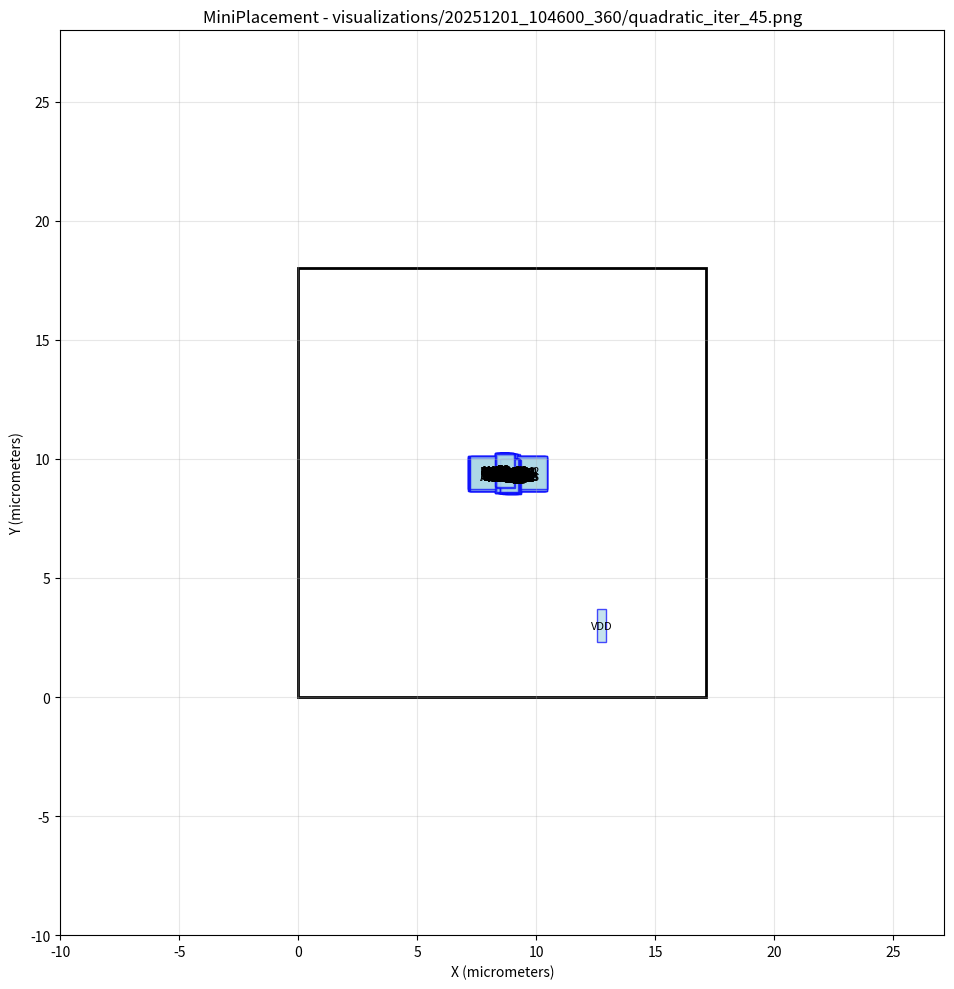

Here is the Python script that generated this plot: (Note: this script raises an exception after producing the figure.)
#!/usr/bin/env python3
import matplotlib.pyplot as plt
import matplotlib.patches as patches

# Create figure and axis
fig, ax = plt.subplots(1, 1, figsize=(12, 10))

# Draw core area boundary
core_rect = patches.Rectangle((0, 0), 17.1388, 18, linewidth=2, edgecolor='black', facecolor='none')
ax.add_patch(core_rect)

# Draw cells
cell_colors = []
# Cell: NOR2_26
cell_rect = patches.Rectangle((8.64557, 8.59026), 0.57, 1.4, linewidth=1, edgecolor='blue', facecolor='lightblue', alpha=0.7)
ax.add_patch(cell_rect)
ax.text(8.93057, 9.29026, 'NOR2_26', ha='center', va='center', fontsize=8)

# Cell: NOR2_25
cell_rect = patches.Rectangle((8.68042, 8.54384), 0.57, 1.4, linewidth=1, edgecolor='blue', facecolor='lightblue', alpha=0.7)
ax.add_patch(cell_rect)
ax.text(8.96542, 9.24384, 'NOR2_25', ha='center', va='center', fontsize=8)

# Cell: NOR2_23
cell_rect = patches.Rectangle((8.62558, 8.59647), 0.57, 1.4, linewidth=1, edgecolor='blue', facecolor='lightblue', alpha=0.7)
ax.add_patch(cell_rect)
ax.text(8.91058, 9.29647, 'NOR2_23', ha='center', va='center', fontsize=8)

# Cell: NOR2_21
cell_rect = patches.Rectangle((8.63091, 8.58368), 0.57, 1.4, linewidth=1, edgecolor='blue', facecolor='lightblue', alpha=0.7)
ax.add_patch(cell_rect)
ax.text(8.91591, 9.28368, 'NOR2_21', ha='center', va='center', fontsize=8)

# Cell: NOR2_20
cell_rect = patches.Rectangle((8.58353, 8.60116), 0.57, 1.4, linewidth=1, edgecolor='blue', facecolor='lightblue', alpha=0.7)
ax.add_patch(cell_rect)
ax.text(8.86853, 9.30116, 'NOR2_20', ha='center', va='center', fontsize=8)

# Cell: NOR2_18
cell_rect = patches.Rectangle((8.39626, 8.82526), 0.57, 1.4, linewidth=1, edgecolor='blue', facecolor='lightblue', alpha=0.7)
ax.add_patch(cell_rect)
ax.text(8.68126, 9.52526, 'NOR2_18', ha='center', va='center', fontsize=8)

# Cell: NOR2_17
cell_rect = patches.Rectangle((8.39799, 8.8232), 0.57, 1.4, linewidth=1, edgecolor='blue', facecolor='lightblue', alpha=0.7)
ax.add_patch(cell_rect)
ax.text(8.68299, 9.5232, 'NOR2_17', ha='center', va='center', fontsize=8)

# Cell: NOR2_16
cell_rect = patches.Rectangle((8.41077, 8.80096), 0.57, 1.4, linewidth=1, edgecolor='blue', facecolor='lightblue', alpha=0.7)
ax.add_patch(cell_rect)
ax.text(8.69577, 9.50096, 'NOR2_16', ha='center', va='center', fontsize=8)

# Cell: NOR2_12
cell_rect = patches.Rectangle((8.67909, 8.76008), 0.57, 1.4, linewidth=1, edgecolor='blue', facecolor='lightblue', alpha=0.7)
ax.add_patch(cell_rect)
ax.text(8.96409, 9.46008, 'NOR2_12', ha='center', va='center', fontsize=8)

# Cell: NOR2_5
cell_rect = patches.Rectangle((8.37454, 8.58896), 0.57, 1.4, linewidth=1, edgecolor='blue', facecolor='lightblue', alpha=0.7)
ax.add_patch(cell_rect)
ax.text(8.65954, 9.28896, 'NOR2_5', ha='center', va='center', fontsize=8)

# Cell: NOR2_4
cell_rect = patches.Rectangle((8.38052, 8.57137), 0.57, 1.4, linewidth=1, edgecolor='blue', facecolor='lightblue', alpha=0.7)
ax.add_patch(cell_rect)
ax.text(8.66552, 9.27137, 'NOR2_4', ha='center', va='center', fontsize=8)

# Cell: NOR2_1
cell_rect = patches.Rectangle((8.65483, 8.80685), 0.57, 1.4, linewidth=1, edgecolor='blue', facecolor='lightblue', alpha=0.7)
ax.add_patch(cell_rect)
ax.text(8.93983, 9.50685, 'NOR2_1', ha='center', va='center', fontsize=8)

# Cell: NAND2_14
cell_rect = patches.Rectangle((8.68442, 8.60231), 0.57, 1.4, linewidth=1, edgecolor='blue', facecolor='lightblue', alpha=0.7)
ax.add_patch(cell_rect)
ax.text(8.96942, 9.30231, 'NAND2_14', ha='center', va='center', fontsize=8)

# Cell: NOR2_9
cell_rect = patches.Rectangle((8.36758, 8.85361), 0.57, 1.4, linewidth=1, edgecolor='blue', facecolor='lightblue', alpha=0.7)
ax.add_patch(cell_rect)
ax.text(8.65258, 9.55361, 'NOR2_9', ha='center', va='center', fontsize=8)

# Cell: NAND2_12
cell_rect = patches.Rectangle((8.6506, 8.77984), 0.57, 1.4, linewidth=1, edgecolor='blue', facecolor='lightblue', alpha=0.7)
ax.add_patch(cell_rect)
ax.text(8.9356, 9.47984, 'NAND2_12', ha='center', va='center', fontsize=8)

# Cell: NAND2_11
cell_rect = patches.Rectangle((8.66462, 8.78379), 0.57, 1.4, linewidth=1, edgecolor='blue', facecolor='lightblue', alpha=0.7)
ax.add_patch(cell_rect)
ax.text(8.94962, 9.48379, 'NAND2_11', ha='center', va='center', fontsize=8)

# Cell: NAND2_9
cell_rect = patches.Rectangle((8.61566, 8.78033), 0.57, 1.4, linewidth=1, edgecolor='blue', facecolor='lightblue', alpha=0.7)
ax.add_patch(cell_rect)
ax.text(8.90066, 9.48033, 'NAND2_9', ha='center', va='center', fontsize=8)

# Cell: NAND2_7
cell_rect = patches.Rectangle((8.64744, 8.79039), 0.57, 1.4, linewidth=1, edgecolor='blue', facecolor='lightblue', alpha=0.7)
ax.add_patch(cell_rect)
ax.text(8.93244, 9.49039, 'NAND2_7', ha='center', va='center', fontsize=8)

# Cell: NAND2_5
cell_rect = patches.Rectangle((8.62923, 8.79599), 0.57, 1.4, linewidth=1, edgecolor='blue', facecolor='lightblue', alpha=0.7)
ax.add_patch(cell_rect)
ax.text(8.91423, 9.49599, 'NAND2_5', ha='center', va='center', fontsize=8)

# Cell: NAND2_4
cell_rect = patches.Rectangle((8.63617, 8.79615), 0.57, 1.4, linewidth=1, edgecolor='blue', facecolor='lightblue', alpha=0.7)
ax.add_patch(cell_rect)
ax.text(8.92117, 9.49615, 'NAND2_4', ha='center', va='center', fontsize=8)

# Cell: NAND2_3
cell_rect = patches.Rectangle((8.49988, 8.62687), 0.57, 1.4, linewidth=1, edgecolor='blue', facecolor='lightblue', alpha=0.7)
ax.add_patch(cell_rect)
ax.text(8.78488, 9.32687, 'NAND2_3', ha='center', va='center', fontsize=8)

# Cell: NAND2_2
cell_rect = patches.Rectangle((8.48821, 8.63878), 0.57, 1.4, linewidth=1, edgecolor='blue', facecolor='lightblue', alpha=0.7)
ax.add_patch(cell_rect)
ax.text(8.77321, 9.33878, 'NAND2_2', ha='center', va='center', fontsize=8)

# Cell: NAND2_1
cell_rect = patches.Rectangle((8.47825, 8.64116), 0.57, 1.4, linewidth=1, edgecolor='blue', facecolor='lightblue', alpha=0.7)
ax.add_patch(cell_rect)
ax.text(8.76325, 9.34116, 'NAND2_1', ha='center', va='center', fontsize=8)

# Cell: NAND2_0
cell_rect = patches.Rectangle((8.46595, 8.64885), 0.57, 1.4, linewidth=1, edgecolor='blue', facecolor='lightblue', alpha=0.7)
ax.add_patch(cell_rect)
ax.text(8.75095, 9.34885, 'NAND2_0', ha='center', va='center', fontsize=8)

# Cell: OR3_2
cell_rect = patches.Rectangle((8.56967, 8.55177), 0.76, 1.4, linewidth=1, edgecolor='blue', facecolor='lightblue', alpha=0.7)
ax.add_patch(cell_rect)
ax.text(8.94967, 9.25177, 'OR3_2', ha='center', va='center', fontsize=8)

# Cell: OR3_1
cell_rect = patches.Rectangle((8.52351, 8.59191), 0.76, 1.4, linewidth=1, edgecolor='blue', facecolor='lightblue', alpha=0.7)
ax.add_patch(cell_rect)
ax.text(8.90351, 9.29191, 'OR3_1', ha='center', va='center', fontsize=8)

# Cell: OR3_0
cell_rect = patches.Rectangle((8.47054, 8.61078), 0.76, 1.4, linewidth=1, edgecolor='blue', facecolor='lightblue', alpha=0.7)
ax.add_patch(cell_rect)
ax.text(8.85054, 9.31078, 'OR3_0', ha='center', va='center', fontsize=8)

# Cell: OR2_5
cell_rect = patches.Rectangle((8.53568, 8.78569), 0.76, 1.4, linewidth=1, edgecolor='blue', facecolor='lightblue', alpha=0.7)
ax.add_patch(cell_rect)
ax.text(8.91568, 9.48569, 'OR2_5', ha='center', va='center', fontsize=8)

# Cell: OR2_4
cell_rect = patches.Rectangle((8.55244, 8.79039), 0.76, 1.4, linewidth=1, edgecolor='blue', facecolor='lightblue', alpha=0.7)
ax.add_patch(cell_rect)
ax.text(8.93244, 9.49039, 'OR2_4', ha='center', va='center', fontsize=8)

# Cell: OR2_3
cell_rect = patches.Rectangle((8.56599, 8.55357), 0.76, 1.4, linewidth=1, edgecolor='blue', facecolor='lightblue', alpha=0.7)
ax.add_patch(cell_rect)
ax.text(8.94599, 9.25357, 'OR2_3', ha='center', va='center', fontsize=8)

# Cell: OR2_2
cell_rect = patches.Rectangle((8.52048, 8.59417), 0.76, 1.4, linewidth=1, edgecolor='blue', facecolor='lightblue', alpha=0.7)
ax.add_patch(cell_rect)
ax.text(8.90048, 9.29417, 'OR2_2', ha='center', va='center', fontsize=8)

# Cell: OR2_1
cell_rect = patches.Rectangle((8.46891, 8.61131), 0.76, 1.4, linewidth=1, edgecolor='blue', facecolor='lightblue', alpha=0.7)
ax.add_patch(cell_rect)
ax.text(8.84891, 9.31131, 'OR2_1', ha='center', va='center', fontsize=8)

# Cell: NOR2_15
cell_rect = patches.Rectangle((8.57347, 8.60579), 0.57, 1.4, linewidth=1, edgecolor='blue', facecolor='lightblue', alpha=0.7)
ax.add_patch(cell_rect)
ax.text(8.85847, 9.30579, 'NOR2_15', ha='center', va='center', fontsize=8)

# Cell: NOR2_10
cell_rect = patches.Rectangle((8.36934, 8.84659), 0.57, 1.4, linewidth=1, edgecolor='blue', facecolor='lightblue', alpha=0.7)
ax.add_patch(cell_rect)
ax.text(8.65434, 9.54659, 'NOR2_10', ha='center', va='center', fontsize=8)

# Cell: OR2_0
cell_rect = patches.Rectangle((8.42432, 8.6469), 0.76, 1.4, linewidth=1, edgecolor='blue', facecolor='lightblue', alpha=0.7)
ax.add_patch(cell_rect)
ax.text(8.80432, 9.3469, 'OR2_0', ha='center', va='center', fontsize=8)

# Cell: AND2_40
cell_rect = patches.Rectangle((8.57514, 8.56517), 0.76, 1.4, linewidth=1, edgecolor='blue', facecolor='lightblue', alpha=0.7)
ax.add_patch(cell_rect)
ax.text(8.95514, 9.26517, 'AND2_40', ha='center', va='center', fontsize=8)

# Cell: AND2_39
cell_rect = patches.Rectangle((8.58171, 8.55915), 0.76, 1.4, linewidth=1, edgecolor='blue', facecolor='lightblue', alpha=0.7)
ax.add_patch(cell_rect)
ax.text(8.96171, 9.25915, 'AND2_39', ha='center', va='center', fontsize=8)

# Cell: AND2_38
cell_rect = patches.Rectangle((8.5503, 8.58621), 0.76, 1.4, linewidth=1, edgecolor='blue', facecolor='lightblue', alpha=0.7)
ax.add_patch(cell_rect)
ax.text(8.9303, 9.28621, 'AND2_38', ha='center', va='center', fontsize=8)

# Cell: AND2_37
cell_rect = patches.Rectangle((8.58596, 8.54278), 0.76, 1.4, linewidth=1, edgecolor='blue', facecolor='lightblue', alpha=0.7)
ax.add_patch(cell_rect)
ax.text(8.96596, 9.24278, 'AND2_37', ha='center', va='center', fontsize=8)

# Cell: AND3_2
cell_rect = patches.Rectangle((8.56999, 8.55224), 0.76, 1.4, linewidth=1, edgecolor='blue', facecolor='lightblue', alpha=0.7)
ax.add_patch(cell_rect)
ax.text(8.94999, 9.25224, 'AND3_2', ha='center', va='center', fontsize=8)

# Cell: AND2_35
cell_rect = patches.Rectangle((8.52547, 8.59256), 0.76, 1.4, linewidth=1, edgecolor='blue', facecolor='lightblue', alpha=0.7)
ax.add_patch(cell_rect)
ax.text(8.90547, 9.29256, 'AND2_35', ha='center', va='center', fontsize=8)

# Cell: AND2_32
cell_rect = patches.Rectangle((8.48324, 8.60298), 0.76, 1.4, linewidth=1, edgecolor='blue', facecolor='lightblue', alpha=0.7)
ax.add_patch(cell_rect)
ax.text(8.86324, 9.30298, 'AND2_32', ha='center', va='center', fontsize=8)

# Cell: AND2_31
cell_rect = patches.Rectangle((8.29224, 8.82643), 0.76, 1.4, linewidth=1, edgecolor='blue', facecolor='lightblue', alpha=0.7)
ax.add_patch(cell_rect)
ax.text(8.67224, 9.52643, 'AND2_31', ha='center', va='center', fontsize=8)

# Cell: NOR2_13
cell_rect = patches.Rectangle((8.67257, 8.75826), 0.57, 1.4, linewidth=1, edgecolor='blue', facecolor='lightblue', alpha=0.7)
ax.add_patch(cell_rect)
ax.text(8.95757, 9.45826, 'NOR2_13', ha='center', va='center', fontsize=8)

# Cell: AND2_30
cell_rect = patches.Rectangle((8.28603, 8.83508), 0.76, 1.4, linewidth=1, edgecolor='blue', facecolor='lightblue', alpha=0.7)
ax.add_patch(cell_rect)
ax.text(8.66603, 9.53508, 'AND2_30', ha='center', va='center', fontsize=8)

# Cell: NOT_20
cell_rect = patches.Rectangle((8.48961, 8.58436), 0.38, 1.4, linewidth=1, edgecolor='blue', facecolor='lightblue', alpha=0.7)
ax.add_patch(cell_rect)
ax.text(8.67961, 9.28436, 'NOT_20', ha='center', va='center', fontsize=8)

# Cell: NOT_13
cell_rect = patches.Rectangle((8.78394, 8.67536), 0.38, 1.4, linewidth=1, edgecolor='blue', facecolor='lightblue', alpha=0.7)
ax.add_patch(cell_rect)
ax.text(8.97394, 9.37536, 'NOT_13', ha='center', va='center', fontsize=8)

# Cell: AND2_14
cell_rect = patches.Rectangle((8.5678, 8.5525), 0.76, 1.4, linewidth=1, edgecolor='blue', facecolor='lightblue', alpha=0.7)
ax.add_patch(cell_rect)
ax.text(8.9478, 9.2525, 'AND2_14', ha='center', va='center', fontsize=8)

# Cell: NOT_12
cell_rect = patches.Rectangle((8.69887, 8.78772), 0.38, 1.4, linewidth=1, edgecolor='blue', facecolor='lightblue', alpha=0.7)
ax.add_patch(cell_rect)
ax.text(8.88887, 9.48772, 'NOT_12', ha='center', va='center', fontsize=8)

# Cell: NOT_11
cell_rect = patches.Rectangle((8.7033, 8.78703), 0.38, 1.4, linewidth=1, edgecolor='blue', facecolor='lightblue', alpha=0.7)
ax.add_patch(cell_rect)
ax.text(8.8933, 9.48703, 'NOT_11', ha='center', va='center', fontsize=8)

# Cell: DFF_1
cell_rect = patches.Rectangle((7.23656, 8.73915), 3.23, 1.4, linewidth=1, edgecolor='blue', facecolor='lightblue', alpha=0.7)
ax.add_patch(cell_rect)
ax.text(8.85156, 9.43915, 'DFF_1', ha='center', va='center', fontsize=8)

# Cell: NOT_27
cell_rect = patches.Rectangle((8.68762, 8.78679), 0.38, 1.4, linewidth=1, edgecolor='blue', facecolor='lightblue', alpha=0.7)
ax.add_patch(cell_rect)
ax.text(8.87762, 9.48679, 'NOT_27', ha='center', va='center', fontsize=8)

# Cell: NOR2_8
cell_rect = patches.Rectangle((8.36899, 8.84611), 0.57, 1.4, linewidth=1, edgecolor='blue', facecolor='lightblue', alpha=0.7)
ax.add_patch(cell_rect)
ax.text(8.65399, 9.54611, 'NOR2_8', ha='center', va='center', fontsize=8)

# Cell: NOT_10
cell_rect = patches.Rectangle((8.57608, 8.67313), 0.38, 1.4, linewidth=1, edgecolor='blue', facecolor='lightblue', alpha=0.7)
ax.add_patch(cell_rect)
ax.text(8.76608, 9.37313, 'NOT_10', ha='center', va='center', fontsize=8)

# Cell: P5
cell_rect = patches.Rectangle((8.66671, 8.61181), 0.38, 1.4, linewidth=1, edgecolor='blue', facecolor='lightblue', alpha=0.7)
ax.add_patch(cell_rect)
ax.text(8.85671, 9.31181, 'P5', ha='center', va='center', fontsize=8)

# Cell: AND2_29
cell_rect = patches.Rectangle((8.28465, 8.83859), 0.76, 1.4, linewidth=1, edgecolor='blue', facecolor='lightblue', alpha=0.7)
ax.add_patch(cell_rect)
ax.text(8.66465, 9.53859, 'AND2_29', ha='center', va='center', fontsize=8)

# Cell: NOT_4
cell_rect = patches.Rectangle((8.68188, 8.62558), 0.38, 1.4, linewidth=1, edgecolor='blue', facecolor='lightblue', alpha=0.7)
ax.add_patch(cell_rect)
ax.text(8.87188, 9.32558, 'NOT_4', ha='center', va='center', fontsize=8)

# Cell: DFF_14
cell_rect = patches.Rectangle((7.14542, 8.66136), 3.23, 1.4, linewidth=1, edgecolor='blue', facecolor='lightblue', alpha=0.7)
ax.add_patch(cell_rect)
ax.text(8.76042, 9.36136, 'DFF_14', ha='center', va='center', fontsize=8)

# Cell: AND2_10
cell_rect = patches.Rectangle((8.25906, 8.58394), 0.76, 1.4, linewidth=1, edgecolor='blue', facecolor='lightblue', alpha=0.7)
ax.add_patch(cell_rect)
ax.text(8.63906, 9.28394, 'AND2_10', ha='center', va='center', fontsize=8)

# Cell: NOT_14
cell_rect = patches.Rectangle((8.72647, 8.79632), 0.38, 1.4, linewidth=1, edgecolor='blue', facecolor='lightblue', alpha=0.7)
ax.add_patch(cell_rect)
ax.text(8.91647, 9.49632, 'NOT_14', ha='center', va='center', fontsize=8)

# Cell: NOT_2
cell_rect = patches.Rectangle((8.71095, 8.78842), 0.38, 1.4, linewidth=1, edgecolor='blue', facecolor='lightblue', alpha=0.7)
ax.add_patch(cell_rect)
ax.text(8.90095, 9.48842, 'NOT_2', ha='center', va='center', fontsize=8)

# Cell: DFF_11
cell_rect = patches.Rectangle((7.15679, 8.65332), 3.23, 1.4, linewidth=1, edgecolor='blue', facecolor='lightblue', alpha=0.7)
ax.add_patch(cell_rect)
ax.text(8.77179, 9.35332, 'DFF_11', ha='center', va='center', fontsize=8)

# Cell: NOR2_6
cell_rect = patches.Rectangle((8.39659, 8.57695), 0.57, 1.4, linewidth=1, edgecolor='blue', facecolor='lightblue', alpha=0.7)
ax.add_patch(cell_rect)
ax.text(8.68159, 9.27695, 'NOR2_6', ha='center', va='center', fontsize=8)

# Cell: NOT_18
cell_rect = patches.Rectangle((8.47717, 8.58208), 0.38, 1.4, linewidth=1, edgecolor='blue', facecolor='lightblue', alpha=0.7)
ax.add_patch(cell_rect)
ax.text(8.66717, 9.28208, 'NOT_18', ha='center', va='center', fontsize=8)

# Cell: NOT_28
cell_rect = patches.Rectangle((8.4701, 8.84438), 0.38, 1.4, linewidth=1, edgecolor='blue', facecolor='lightblue', alpha=0.7)
ax.add_patch(cell_rect)
ax.text(8.6601, 9.54438, 'NOT_28', ha='center', va='center', fontsize=8)

# Cell: NOT_5
cell_rect = patches.Rectangle((8.64875, 8.63601), 0.38, 1.4, linewidth=1, edgecolor='blue', facecolor='lightblue', alpha=0.7)
ax.add_patch(cell_rect)
ax.text(8.83875, 9.33601, 'NOT_5', ha='center', va='center', fontsize=8)

# Cell: P4
cell_rect = patches.Rectangle((8.63741, 8.63597), 0.38, 1.4, linewidth=1, edgecolor='blue', facecolor='lightblue', alpha=0.7)
ax.add_patch(cell_rect)
ax.text(8.82741, 9.33597, 'P4', ha='center', va='center', fontsize=8)

# Cell: AND2_11
cell_rect = patches.Rectangle((8.26525, 8.56514), 0.76, 1.4, linewidth=1, edgecolor='blue', facecolor='lightblue', alpha=0.7)
ax.add_patch(cell_rect)
ax.text(8.64525, 9.26514, 'AND2_11', ha='center', va='center', fontsize=8)

# Cell: DFF_8
cell_rect = patches.Rectangle((7.14685, 8.73395), 3.23, 1.4, linewidth=1, edgecolor='blue', facecolor='lightblue', alpha=0.7)
ax.add_patch(cell_rect)
ax.text(8.76185, 9.43395, 'DFF_8', ha='center', va='center', fontsize=8)

# Cell: AND2_18
cell_rect = patches.Rectangle((8.26856, 8.85509), 0.76, 1.4, linewidth=1, edgecolor='blue', facecolor='lightblue', alpha=0.7)
ax.add_patch(cell_rect)
ax.text(8.64856, 9.55509, 'AND2_18', ha='center', va='center', fontsize=8)

# Cell: P3
cell_rect = patches.Rectangle((8.50875, 8.80532), 0.38, 1.4, linewidth=1, edgecolor='blue', facecolor='lightblue', alpha=0.7)
ax.add_patch(cell_rect)
ax.text(8.69875, 9.50532, 'P3', ha='center', va='center', fontsize=8)

# Cell: NAND2_16
cell_rect = patches.Rectangle((8.69288, 8.59805), 0.57, 1.4, linewidth=1, edgecolor='blue', facecolor='lightblue', alpha=0.7)
ax.add_patch(cell_rect)
ax.text(8.97788, 9.29805, 'NAND2_16', ha='center', va='center', fontsize=8)

# Cell: A1
cell_rect = patches.Rectangle((8.47669, 8.5621), 0.38, 1.4, linewidth=1, edgecolor='blue', facecolor='lightblue', alpha=0.7)
ax.add_patch(cell_rect)
ax.text(8.66669, 9.2621, 'A1', ha='center', va='center', fontsize=8)

# Cell: NOT_43
cell_rect = patches.Rectangle((8.45902, 8.56795), 0.38, 1.4, linewidth=1, edgecolor='blue', facecolor='lightblue', alpha=0.7)
ax.add_patch(cell_rect)
ax.text(8.64902, 9.26795, 'NOT_43', ha='center', va='center', fontsize=8)

# Cell: AND2_21
cell_rect = patches.Rectangle((8.27024, 8.82888), 0.76, 1.4, linewidth=1, edgecolor='blue', facecolor='lightblue', alpha=0.7)
ax.add_patch(cell_rect)
ax.text(8.65024, 9.52888, 'AND2_21', ha='center', va='center', fontsize=8)

# Cell: NOT_16
cell_rect = patches.Rectangle((8.64964, 8.79687), 0.38, 1.4, linewidth=1, edgecolor='blue', facecolor='lightblue', alpha=0.7)
ax.add_patch(cell_rect)
ax.text(8.83964, 9.49687, 'NOT_16', ha='center', va='center', fontsize=8)

# Cell: START
cell_rect = patches.Rectangle((8.78009, 8.73843), 0.38, 1.4, linewidth=1, edgecolor='blue', facecolor='lightblue', alpha=0.7)
ax.add_patch(cell_rect)
ax.text(8.97009, 9.43843, 'START', ha='center', va='center', fontsize=8)

# Cell: NOT_49
cell_rect = patches.Rectangle((8.69409, 8.59689), 0.38, 1.4, linewidth=1, edgecolor='blue', facecolor='lightblue', alpha=0.7)
ax.add_patch(cell_rect)
ax.text(8.88409, 9.29689, 'NOT_49', ha='center', va='center', fontsize=8)

# Cell: P6
cell_rect = patches.Rectangle((8.71311, 8.59663), 0.38, 1.4, linewidth=1, edgecolor='blue', facecolor='lightblue', alpha=0.7)
ax.add_patch(cell_rect)
ax.text(8.90311, 9.29663, 'P6', ha='center', va='center', fontsize=8)

# Cell: NOT_9
cell_rect = patches.Rectangle((8.53461, 8.7746), 0.38, 1.4, linewidth=1, edgecolor='blue', facecolor='lightblue', alpha=0.7)
ax.add_patch(cell_rect)
ax.text(8.72461, 9.4746, 'NOT_9', ha='center', va='center', fontsize=8)

# Cell: DFF_7
cell_rect = patches.Rectangle((7.14643, 8.73376), 3.23, 1.4, linewidth=1, edgecolor='blue', facecolor='lightblue', alpha=0.7)
ax.add_patch(cell_rect)
ax.text(8.76143, 9.43376, 'DFF_7', ha='center', va='center', fontsize=8)

# Cell: NOR2_19
cell_rect = patches.Rectangle((8.39573, 8.81759), 0.57, 1.4, linewidth=1, edgecolor='blue', facecolor='lightblue', alpha=0.7)
ax.add_patch(cell_rect)
ax.text(8.68073, 9.51759, 'NOR2_19', ha='center', va='center', fontsize=8)

# Cell: NOR3_0
cell_rect = patches.Rectangle((8.58526, 8.76978), 0.57, 1.4, linewidth=1, edgecolor='blue', facecolor='lightblue', alpha=0.7)
ax.add_patch(cell_rect)
ax.text(8.87026, 9.46978, 'NOR3_0', ha='center', va='center', fontsize=8)

# Cell: CNTVCO2
cell_rect = patches.Rectangle((8.75665, 8.81166), 0.38, 1.4, linewidth=1, edgecolor='blue', facecolor='lightblue', alpha=0.7)
ax.add_patch(cell_rect)
ax.text(8.94665, 9.51166, 'CNTVCO2', ha='center', va='center', fontsize=8)

# Cell: NOT_52
cell_rect = patches.Rectangle((8.73753, 8.58312), 0.38, 1.4, linewidth=1, edgecolor='blue', facecolor='lightblue', alpha=0.7)
ax.add_patch(cell_rect)
ax.text(8.92753, 9.28312, 'NOT_52', ha='center', va='center', fontsize=8)

# Cell: A0
cell_rect = patches.Rectangle((8.4472, 8.5781), 0.38, 1.4, linewidth=1, edgecolor='blue', facecolor='lightblue', alpha=0.7)
ax.add_patch(cell_rect)
ax.text(8.6372, 9.2781, 'A0', ha='center', va='center', fontsize=8)

# Cell: NOT_29
cell_rect = patches.Rectangle((8.46968, 8.84846), 0.38, 1.4, linewidth=1, edgecolor='blue', facecolor='lightblue', alpha=0.7)
ax.add_patch(cell_rect)
ax.text(8.65968, 9.54846, 'NOT_29', ha='center', va='center', fontsize=8)

# Cell: CK
cell_rect = patches.Rectangle((8.60883, 8.69193), 0.38, 1.4, linewidth=1, edgecolor='blue', facecolor='lightblue', alpha=0.7)
ax.add_patch(cell_rect)
ax.text(8.79883, 9.39193, 'CK', ha='center', va='center', fontsize=8)

# Cell: DFF_9
cell_rect = patches.Rectangle((7.14662, 8.73345), 3.23, 1.4, linewidth=1, edgecolor='blue', facecolor='lightblue', alpha=0.7)
ax.add_patch(cell_rect)
ax.text(8.76162, 9.43345, 'DFF_9', ha='center', va='center', fontsize=8)

# Cell: NOT_1
cell_rect = patches.Rectangle((8.71656, 8.79038), 0.38, 1.4, linewidth=1, edgecolor='blue', facecolor='lightblue', alpha=0.7)
ax.add_patch(cell_rect)
ax.text(8.90656, 9.49038, 'NOT_1', ha='center', va='center', fontsize=8)

# Cell: NAND2_6
cell_rect = patches.Rectangle((8.52384, 8.64214), 0.57, 1.4, linewidth=1, edgecolor='blue', facecolor='lightblue', alpha=0.7)
ax.add_patch(cell_rect)
ax.text(8.80884, 9.34214, 'NAND2_6', ha='center', va='center', fontsize=8)

# Cell: NOT_15
cell_rect = patches.Rectangle((8.56899, 8.68339), 0.38, 1.4, linewidth=1, edgecolor='blue', facecolor='lightblue', alpha=0.7)
ax.add_patch(cell_rect)
ax.text(8.75899, 9.38339, 'NOT_15', ha='center', va='center', fontsize=8)

# Cell: AND2_1
cell_rect = patches.Rectangle((8.32528, 8.61004), 0.76, 1.4, linewidth=1, edgecolor='blue', facecolor='lightblue', alpha=0.7)
ax.add_patch(cell_rect)
ax.text(8.70528, 9.31004, 'AND2_1', ha='center', va='center', fontsize=8)

# Cell: NOR2_24
cell_rect = patches.Rectangle((8.6773, 8.54376), 0.57, 1.4, linewidth=1, edgecolor='blue', facecolor='lightblue', alpha=0.7)
ax.add_patch(cell_rect)
ax.text(8.9623, 9.24376, 'NOR2_24', ha='center', va='center', fontsize=8)

# Cell: NOR2_14
cell_rect = patches.Rectangle((8.67207, 8.75358), 0.57, 1.4, linewidth=1, edgecolor='blue', facecolor='lightblue', alpha=0.7)
ax.add_patch(cell_rect)
ax.text(8.95707, 9.45358, 'NOR2_14', ha='center', va='center', fontsize=8)

# Cell: B0
cell_rect = patches.Rectangle((8.46707, 8.83484), 0.38, 1.4, linewidth=1, edgecolor='blue', facecolor='lightblue', alpha=0.7)
ax.add_patch(cell_rect)
ax.text(8.65707, 9.53484, 'B0', ha='center', va='center', fontsize=8)

# Cell: A2
cell_rect = patches.Rectangle((8.44792, 8.57725), 0.38, 1.4, linewidth=1, edgecolor='blue', facecolor='lightblue', alpha=0.7)
ax.add_patch(cell_rect)
ax.text(8.63792, 9.27725, 'A2', ha='center', va='center', fontsize=8)

# Cell: NAND2_8
cell_rect = patches.Rectangle((8.63068, 8.78569), 0.57, 1.4, linewidth=1, edgecolor='blue', facecolor='lightblue', alpha=0.7)
ax.add_patch(cell_rect)
ax.text(8.91568, 9.48569, 'NAND2_8', ha='center', va='center', fontsize=8)

# Cell: NOT_46
cell_rect = patches.Rectangle((8.46941, 8.84631), 0.38, 1.4, linewidth=1, edgecolor='blue', facecolor='lightblue', alpha=0.7)
ax.add_patch(cell_rect)
ax.text(8.65941, 9.54631, 'NOT_46', ha='center', va='center', fontsize=8)

# Cell: B2
cell_rect = patches.Rectangle((8.44812, 8.86943), 0.38, 1.4, linewidth=1, edgecolor='blue', facecolor='lightblue', alpha=0.7)
ax.add_patch(cell_rect)
ax.text(8.63812, 9.56943, 'B2', ha='center', va='center', fontsize=8)

# Cell: READY
cell_rect = patches.Rectangle((8.66559, 8.78923), 0.38, 1.4, linewidth=1, edgecolor='blue', facecolor='lightblue', alpha=0.7)
ax.add_patch(cell_rect)
ax.text(8.85559, 9.48923, 'READY', ha='center', va='center', fontsize=8)

# Cell: NOT_7
cell_rect = patches.Rectangle((8.5347, 8.77541), 0.38, 1.4, linewidth=1, edgecolor='blue', facecolor='lightblue', alpha=0.7)
ax.add_patch(cell_rect)
ax.text(8.7247, 9.47541, 'NOT_7', ha='center', va='center', fontsize=8)

# Cell: AND2_25
cell_rect = patches.Rectangle((8.50062, 8.61123), 0.76, 1.4, linewidth=1, edgecolor='blue', facecolor='lightblue', alpha=0.7)
ax.add_patch(cell_rect)
ax.text(8.88062, 9.31123, 'AND2_25', ha='center', va='center', fontsize=8)

# Cell: NAND3_0
cell_rect = patches.Rectangle((8.58767, 8.79038), 0.57, 1.4, linewidth=1, edgecolor='blue', facecolor='lightblue', alpha=0.7)
ax.add_patch(cell_rect)
ax.text(8.87267, 9.49038, 'NAND3_0', ha='center', va='center', fontsize=8)

# Cell: P1
cell_rect = patches.Rectangle((8.50859, 8.80424), 0.38, 1.4, linewidth=1, edgecolor='blue', facecolor='lightblue', alpha=0.7)
ax.add_patch(cell_rect)
ax.text(8.69859, 9.50424, 'P1', ha='center', va='center', fontsize=8)

# Cell: AND2_9
cell_rect = patches.Rectangle((8.2742, 8.57606), 0.76, 1.4, linewidth=1, edgecolor='blue', facecolor='lightblue', alpha=0.7)
ax.add_patch(cell_rect)
ax.text(8.6542, 9.27606, 'AND2_9', ha='center', va='center', fontsize=8)

# Cell: P0
cell_rect = patches.Rectangle((8.56379, 8.66515), 0.38, 1.4, linewidth=1, edgecolor='blue', facecolor='lightblue', alpha=0.7)
ax.add_patch(cell_rect)
ax.text(8.75379, 9.36515, 'P0', ha='center', va='center', fontsize=8)

# Cell: DFF_6
cell_rect = patches.Rectangle((7.19314, 8.67182), 3.23, 1.4, linewidth=1, edgecolor='blue', facecolor='lightblue', alpha=0.7)
ax.add_patch(cell_rect)
ax.text(8.80814, 9.37182, 'DFF_6', ha='center', va='center', fontsize=8)

# Cell: AND2_17
cell_rect = patches.Rectangle((8.32649, 8.80113), 0.76, 1.4, linewidth=1, edgecolor='blue', facecolor='lightblue', alpha=0.7)
ax.add_patch(cell_rect)
ax.text(8.70649, 9.50113, 'AND2_17', ha='center', va='center', fontsize=8)

# Cell: NOT_25
cell_rect = patches.Rectangle((8.6786, 8.58716), 0.38, 1.4, linewidth=1, edgecolor='blue', facecolor='lightblue', alpha=0.7)
ax.add_patch(cell_rect)
ax.text(8.8686, 9.28716, 'NOT_25', ha='center', va='center', fontsize=8)

# Cell: NOT_24
cell_rect = patches.Rectangle((8.64814, 8.61432), 0.38, 1.4, linewidth=1, edgecolor='blue', facecolor='lightblue', alpha=0.7)
ax.add_patch(cell_rect)
ax.text(8.83814, 9.31432, 'NOT_24', ha='center', va='center', fontsize=8)

# Cell: NOT_21
cell_rect = patches.Rectangle((8.47454, 8.59316), 0.38, 1.4, linewidth=1, edgecolor='blue', facecolor='lightblue', alpha=0.7)
ax.add_patch(cell_rect)
ax.text(8.66454, 9.29316, 'NOT_21', ha='center', va='center', fontsize=8)

# Cell: NOT_8
cell_rect = patches.Rectangle((8.5348, 8.77665), 0.38, 1.4, linewidth=1, edgecolor='blue', facecolor='lightblue', alpha=0.7)
ax.add_patch(cell_rect)
ax.text(8.7248, 9.47665, 'NOT_8', ha='center', va='center', fontsize=8)

# Cell: NOT_55
cell_rect = patches.Rectangle((8.77696, 8.55091), 0.38, 1.4, linewidth=1, edgecolor='blue', facecolor='lightblue', alpha=0.7)
ax.add_patch(cell_rect)
ax.text(8.96696, 9.25091, 'NOT_55', ha='center', va='center', fontsize=8)

# Cell: DFF_5
cell_rect = patches.Rectangle((7.20313, 8.66454), 3.23, 1.4, linewidth=1, edgecolor='blue', facecolor='lightblue', alpha=0.7)
ax.add_patch(cell_rect)
ax.text(8.81813, 9.36454, 'DFF_5', ha='center', va='center', fontsize=8)

# Cell: AND2_26
cell_rect = patches.Rectangle((8.46949, 8.6104), 0.76, 1.4, linewidth=1, edgecolor='blue', facecolor='lightblue', alpha=0.7)
ax.add_patch(cell_rect)
ax.text(8.84949, 9.3104, 'AND2_26', ha='center', va='center', fontsize=8)

# Cell: CNTVCON2
cell_rect = patches.Rectangle((8.7298, 8.80022), 0.38, 1.4, linewidth=1, edgecolor='blue', facecolor='lightblue', alpha=0.7)
ax.add_patch(cell_rect)
ax.text(8.9198, 9.50022, 'CNTVCON2', ha='center', va='center', fontsize=8)

# Cell: NOT_3
cell_rect = patches.Rectangle((8.71103, 8.59879), 0.38, 1.4, linewidth=1, edgecolor='blue', facecolor='lightblue', alpha=0.7)
ax.add_patch(cell_rect)
ax.text(8.90103, 9.29879, 'NOT_3', ha='center', va='center', fontsize=8)

# Cell: DFF_0
cell_rect = patches.Rectangle((7.23889, 8.74074), 3.23, 1.4, linewidth=1, edgecolor='blue', facecolor='lightblue', alpha=0.7)
ax.add_patch(cell_rect)
ax.text(8.85389, 9.44074, 'DFF_0', ha='center', va='center', fontsize=8)

# Cell: AND2_7
cell_rect = patches.Rectangle((8.31882, 8.76605), 0.76, 1.4, linewidth=1, edgecolor='blue', facecolor='lightblue', alpha=0.7)
ax.add_patch(cell_rect)
ax.text(8.69882, 9.46605, 'AND2_7', ha='center', va='center', fontsize=8)

# Cell: NOR2_2
cell_rect = patches.Rectangle((8.51813, 8.76808), 0.57, 1.4, linewidth=1, edgecolor='blue', facecolor='lightblue', alpha=0.7)
ax.add_patch(cell_rect)
ax.text(8.80313, 9.46808, 'NOR2_2', ha='center', va='center', fontsize=8)

# Cell: DFF_13
cell_rect = patches.Rectangle((7.15133, 8.65829), 3.23, 1.4, linewidth=1, edgecolor='blue', facecolor='lightblue', alpha=0.7)
ax.add_patch(cell_rect)
ax.text(8.76633, 9.35829, 'DFF_13', ha='center', va='center', fontsize=8)

# Cell: AND2_19
cell_rect = patches.Rectangle((8.27289, 8.85604), 0.76, 1.4, linewidth=1, edgecolor='blue', facecolor='lightblue', alpha=0.7)
ax.add_patch(cell_rect)
ax.text(8.65289, 9.55604, 'AND2_19', ha='center', va='center', fontsize=8)

# Cell: DFF_4
cell_rect = patches.Rectangle((7.21978, 8.65955), 3.23, 1.4, linewidth=1, edgecolor='blue', facecolor='lightblue', alpha=0.7)
ax.add_patch(cell_rect)
ax.text(8.83478, 9.35955, 'DFF_4', ha='center', va='center', fontsize=8)

# Cell: NOR2_0
cell_rect = patches.Rectangle((8.62443, 8.79583), 0.57, 1.4, linewidth=1, edgecolor='blue', facecolor='lightblue', alpha=0.7)
ax.add_patch(cell_rect)
ax.text(8.90943, 9.49583, 'NOR2_0', ha='center', va='center', fontsize=8)

# Cell: NAND2_13
cell_rect = patches.Rectangle((8.67796, 8.60353), 0.57, 1.4, linewidth=1, edgecolor='blue', facecolor='lightblue', alpha=0.7)
ax.add_patch(cell_rect)
ax.text(8.96296, 9.30353, 'NAND2_13', ha='center', va='center', fontsize=8)

# Cell: NOT_37
cell_rect = patches.Rectangle((8.73012, 8.59147), 0.38, 1.4, linewidth=1, edgecolor='blue', facecolor='lightblue', alpha=0.7)
ax.add_patch(cell_rect)
ax.text(8.92012, 9.29147, 'NOT_37', ha='center', va='center', fontsize=8)

# Cell: NOR2_7
cell_rect = patches.Rectangle((8.37152, 8.59044), 0.57, 1.4, linewidth=1, edgecolor='blue', facecolor='lightblue', alpha=0.7)
ax.add_patch(cell_rect)
ax.text(8.65652, 9.29044, 'NOR2_7', ha='center', va='center', fontsize=8)

# Cell: AND2_22
cell_rect = patches.Rectangle((8.56006, 8.57356), 0.76, 1.4, linewidth=1, edgecolor='blue', facecolor='lightblue', alpha=0.7)
ax.add_patch(cell_rect)
ax.text(8.94006, 9.27356, 'AND2_22', ha='center', va='center', fontsize=8)

# Cell: P2
cell_rect = patches.Rectangle((8.50875, 8.80704), 0.38, 1.4, linewidth=1, edgecolor='blue', facecolor='lightblue', alpha=0.7)
ax.add_patch(cell_rect)
ax.text(8.69875, 9.50704, 'P2', ha='center', va='center', fontsize=8)

# Cell: B3
cell_rect = patches.Rectangle((8.44856, 8.86128), 0.38, 1.4, linewidth=1, edgecolor='blue', facecolor='lightblue', alpha=0.7)
ax.add_patch(cell_rect)
ax.text(8.63856, 9.56128, 'B3', ha='center', va='center', fontsize=8)

# Cell: AND2_3
cell_rect = patches.Rectangle((8.31649, 8.60793), 0.76, 1.4, linewidth=1, edgecolor='blue', facecolor='lightblue', alpha=0.7)
ax.add_patch(cell_rect)
ax.text(8.69649, 9.30793, 'AND2_3', ha='center', va='center', fontsize=8)

# Cell: NOT_0
cell_rect = patches.Rectangle((8.73362, 8.79739), 0.38, 1.4, linewidth=1, edgecolor='blue', facecolor='lightblue', alpha=0.7)
ax.add_patch(cell_rect)
ax.text(8.92362, 9.49739, 'NOT_0', ha='center', va='center', fontsize=8)

# Cell: A3
cell_rect = patches.Rectangle((8.45365, 8.5572), 0.38, 1.4, linewidth=1, edgecolor='blue', facecolor='lightblue', alpha=0.7)
ax.add_patch(cell_rect)
ax.text(8.64365, 9.2572, 'A3', ha='center', va='center', fontsize=8)

# Cell: P7
cell_rect = patches.Rectangle((8.75362, 8.5599), 0.38, 1.4, linewidth=1, edgecolor='blue', facecolor='lightblue', alpha=0.7)
ax.add_patch(cell_rect)
ax.text(8.94362, 9.2599, 'P7', ha='center', va='center', fontsize=8)

# Cell: DFF_12
cell_rect = patches.Rectangle((7.15254, 8.65864), 3.23, 1.4, linewidth=1, edgecolor='blue', facecolor='lightblue', alpha=0.7)
ax.add_patch(cell_rect)
ax.text(8.76754, 9.35864, 'DFF_12', ha='center', va='center', fontsize=8)

# Cell: NOT_48
cell_rect = patches.Rectangle((8.4693, 8.8217), 0.38, 1.4, linewidth=1, edgecolor='blue', facecolor='lightblue', alpha=0.7)
ax.add_patch(cell_rect)
ax.text(8.6593, 9.5217, 'NOT_48', ha='center', va='center', fontsize=8)

# Cell: DFF_10
cell_rect = patches.Rectangle((7.16677, 8.68257), 3.23, 1.4, linewidth=1, edgecolor='blue', facecolor='lightblue', alpha=0.7)
ax.add_patch(cell_rect)
ax.text(8.78177, 9.38257, 'DFF_10', ha='center', va='center', fontsize=8)

# Cell: NAND2_10
cell_rect = patches.Rectangle((8.50526, 8.66636), 0.57, 1.4, linewidth=1, edgecolor='blue', facecolor='lightblue', alpha=0.7)
ax.add_patch(cell_rect)
ax.text(8.79026, 9.36636, 'NAND2_10', ha='center', va='center', fontsize=8)

# Cell: DFF_3
cell_rect = patches.Rectangle((7.23474, 8.64562), 3.23, 1.4, linewidth=1, edgecolor='blue', facecolor='lightblue', alpha=0.7)
ax.add_patch(cell_rect)
ax.text(8.84974, 9.34562, 'DFF_3', ha='center', va='center', fontsize=8)

# Cell: NOT_31
cell_rect = patches.Rectangle((8.47941, 8.83199), 0.38, 1.4, linewidth=1, edgecolor='blue', facecolor='lightblue', alpha=0.7)
ax.add_patch(cell_rect)
ax.text(8.66941, 9.53199, 'NOT_31', ha='center', va='center', fontsize=8)

# Cell: NOT_23
cell_rect = patches.Rectangle((8.61395, 8.62522), 0.38, 1.4, linewidth=1, edgecolor='blue', facecolor='lightblue', alpha=0.7)
ax.add_patch(cell_rect)
ax.text(8.80395, 9.32522, 'NOT_23', ha='center', va='center', fontsize=8)

# Cell: DFF_2
cell_rect = patches.Rectangle((7.22874, 8.73776), 3.23, 1.4, linewidth=1, edgecolor='blue', facecolor='lightblue', alpha=0.7)
ax.add_patch(cell_rect)
ax.text(8.84374, 9.43776, 'DFF_2', ha='center', va='center', fontsize=8)

# Cell: AND2_4
cell_rect = patches.Rectangle((8.29911, 8.8261), 0.76, 1.4, linewidth=1, edgecolor='blue', facecolor='lightblue', alpha=0.7)
ax.add_patch(cell_rect)
ax.text(8.67911, 9.5261, 'AND2_4', ha='center', va='center', fontsize=8)

# Cell: NOT_26
cell_rect = patches.Rectangle((8.74781, 8.80018), 0.38, 1.4, linewidth=1, edgecolor='blue', facecolor='lightblue', alpha=0.7)
ax.add_patch(cell_rect)
ax.text(8.93781, 9.50018, 'NOT_26', ha='center', va='center', fontsize=8)

# Cell: NOR2_27
cell_rect = patches.Rectangle((8.68048, 8.56461), 0.57, 1.4, linewidth=1, edgecolor='blue', facecolor='lightblue', alpha=0.7)
ax.add_patch(cell_rect)
ax.text(8.96548, 9.26461, 'NOR2_27', ha='center', va='center', fontsize=8)

# Cell: NOT_39
cell_rect = patches.Rectangle((8.74466, 8.76977), 0.38, 1.4, linewidth=1, edgecolor='blue', facecolor='lightblue', alpha=0.7)
ax.add_patch(cell_rect)
ax.text(8.93466, 9.46977, 'NOT_39', ha='center', va='center', fontsize=8)

# Cell: NOT_30
cell_rect = patches.Rectangle((8.47111, 8.84334), 0.38, 1.4, linewidth=1, edgecolor='blue', facecolor='lightblue', alpha=0.7)
ax.add_patch(cell_rect)
ax.text(8.66111, 9.54334, 'NOT_30', ha='center', va='center', fontsize=8)

# Cell: NOT_32
cell_rect = patches.Rectangle((8.63112, 8.69103), 0.38, 1.4, linewidth=1, edgecolor='blue', facecolor='lightblue', alpha=0.7)
ax.add_patch(cell_rect)
ax.text(8.82112, 9.39103, 'NOT_32', ha='center', va='center', fontsize=8)

# Cell: NOT_19
cell_rect = patches.Rectangle((8.47457, 8.59228), 0.38, 1.4, linewidth=1, edgecolor='blue', facecolor='lightblue', alpha=0.7)
ax.add_patch(cell_rect)
ax.text(8.66457, 9.29228, 'NOT_19', ha='center', va='center', fontsize=8)

# Cell: NOT_34
cell_rect = patches.Rectangle((8.63419, 8.63116), 0.38, 1.4, linewidth=1, edgecolor='blue', facecolor='lightblue', alpha=0.7)
ax.add_patch(cell_rect)
ax.text(8.82419, 9.33116, 'NOT_34', ha='center', va='center', fontsize=8)

# Cell: NOR2_28
cell_rect = patches.Rectangle((8.6701, 8.57663), 0.57, 1.4, linewidth=1, edgecolor='blue', facecolor='lightblue', alpha=0.7)
ax.add_patch(cell_rect)
ax.text(8.9551, 9.27663, 'NOR2_28', ha='center', va='center', fontsize=8)

# Cell: NOR2_3
cell_rect = patches.Rectangle((8.60624, 8.79116), 0.57, 1.4, linewidth=1, edgecolor='blue', facecolor='lightblue', alpha=0.7)
ax.add_patch(cell_rect)
ax.text(8.89124, 9.49116, 'NOR2_3', ha='center', va='center', fontsize=8)

# Cell: NOT_35
cell_rect = patches.Rectangle((8.74627, 8.57778), 0.38, 1.4, linewidth=1, edgecolor='blue', facecolor='lightblue', alpha=0.7)
ax.add_patch(cell_rect)
ax.text(8.93627, 9.27778, 'NOT_35', ha='center', va='center', fontsize=8)

# Cell: AND2_8
cell_rect = patches.Rectangle((8.28138, 8.57893), 0.76, 1.4, linewidth=1, edgecolor='blue', facecolor='lightblue', alpha=0.7)
ax.add_patch(cell_rect)
ax.text(8.66138, 9.27893, 'AND2_8', ha='center', va='center', fontsize=8)

# Cell: NOT_36
cell_rect = patches.Rectangle((8.74397, 8.58158), 0.38, 1.4, linewidth=1, edgecolor='blue', facecolor='lightblue', alpha=0.7)
ax.add_patch(cell_rect)
ax.text(8.93397, 9.28158, 'NOT_36', ha='center', va='center', fontsize=8)

# Cell: AND2_15
cell_rect = patches.Rectangle((8.32424, 8.80411), 0.76, 1.4, linewidth=1, edgecolor='blue', facecolor='lightblue', alpha=0.7)
ax.add_patch(cell_rect)
ax.text(8.70424, 9.50411, 'AND2_15', ha='center', va='center', fontsize=8)

# Cell: NOT_41
cell_rect = patches.Rectangle((8.47008, 8.57896), 0.38, 1.4, linewidth=1, edgecolor='blue', facecolor='lightblue', alpha=0.7)
ax.add_patch(cell_rect)
ax.text(8.66008, 9.27896, 'NOT_41', ha='center', va='center', fontsize=8)

# Cell: NOT_42
cell_rect = patches.Rectangle((8.45372, 8.58719), 0.38, 1.4, linewidth=1, edgecolor='blue', facecolor='lightblue', alpha=0.7)
ax.add_patch(cell_rect)
ax.text(8.64372, 9.28719, 'NOT_42', ha='center', va='center', fontsize=8)

# Cell: NOT_44
cell_rect = patches.Rectangle((8.5665, 8.71819), 0.38, 1.4, linewidth=1, edgecolor='blue', facecolor='lightblue', alpha=0.7)
ax.add_patch(cell_rect)
ax.text(8.7565, 9.41819, 'NOT_44', ha='center', va='center', fontsize=8)

# Cell: AND2_36
cell_rect = patches.Rectangle((8.57655, 8.54703), 0.76, 1.4, linewidth=1, edgecolor='blue', facecolor='lightblue', alpha=0.7)
ax.add_patch(cell_rect)
ax.text(8.95655, 9.24703, 'AND2_36', ha='center', va='center', fontsize=8)

# Cell: NOT_45
cell_rect = patches.Rectangle((8.46941, 8.84081), 0.38, 1.4, linewidth=1, edgecolor='blue', facecolor='lightblue', alpha=0.7)
ax.add_patch(cell_rect)
ax.text(8.65941, 9.54081, 'NOT_45', ha='center', va='center', fontsize=8)

# Cell: AND2_0
cell_rect = patches.Rectangle((8.3308, 8.60864), 0.76, 1.4, linewidth=1, edgecolor='blue', facecolor='lightblue', alpha=0.7)
ax.add_patch(cell_rect)
ax.text(8.7108, 9.30864, 'AND2_0', ha='center', va='center', fontsize=8)

# Cell: NOR2_11
cell_rect = patches.Rectangle((8.38804, 8.8102), 0.57, 1.4, linewidth=1, edgecolor='blue', facecolor='lightblue', alpha=0.7)
ax.add_patch(cell_rect)
ax.text(8.67304, 9.5102, 'NOR2_11', ha='center', va='center', fontsize=8)

# Cell: NOT_47
cell_rect = patches.Rectangle((8.465, 8.84944), 0.38, 1.4, linewidth=1, edgecolor='blue', facecolor='lightblue', alpha=0.7)
ax.add_patch(cell_rect)
ax.text(8.655, 9.54944, 'NOT_47', ha='center', va='center', fontsize=8)

# Cell: NOT_50
cell_rect = patches.Rectangle((8.69685, 8.59382), 0.38, 1.4, linewidth=1, edgecolor='blue', facecolor='lightblue', alpha=0.7)
ax.add_patch(cell_rect)
ax.text(8.88685, 9.29382, 'NOT_50', ha='center', va='center', fontsize=8)

# Cell: NOT_33
cell_rect = patches.Rectangle((8.51271, 8.80566), 0.38, 1.4, linewidth=1, edgecolor='blue', facecolor='lightblue', alpha=0.7)
ax.add_patch(cell_rect)
ax.text(8.70271, 9.50566, 'NOT_33', ha='center', va='center', fontsize=8)

# Cell: NOT_51
cell_rect = patches.Rectangle((8.74894, 8.56395), 0.38, 1.4, linewidth=1, edgecolor='blue', facecolor='lightblue', alpha=0.7)
ax.add_patch(cell_rect)
ax.text(8.93894, 9.26395, 'NOT_51', ha='center', va='center', fontsize=8)

# Cell: NOT_53
cell_rect = patches.Rectangle((8.75223, 8.59712), 0.38, 1.4, linewidth=1, edgecolor='blue', facecolor='lightblue', alpha=0.7)
ax.add_patch(cell_rect)
ax.text(8.94223, 9.29712, 'NOT_53', ha='center', va='center', fontsize=8)

# Cell: AND2_33
cell_rect = patches.Rectangle((8.52671, 8.58949), 0.76, 1.4, linewidth=1, edgecolor='blue', facecolor='lightblue', alpha=0.7)
ax.add_patch(cell_rect)
ax.text(8.90671, 9.28949, 'AND2_33', ha='center', va='center', fontsize=8)

# Cell: AND2_2
cell_rect = patches.Rectangle((8.31631, 8.61396), 0.76, 1.4, linewidth=1, edgecolor='blue', facecolor='lightblue', alpha=0.7)
ax.add_patch(cell_rect)
ax.text(8.69631, 9.31396, 'AND2_2', ha='center', va='center', fontsize=8)

# Cell: NOR2_22
cell_rect = patches.Rectangle((8.63521, 8.58466), 0.57, 1.4, linewidth=1, edgecolor='blue', facecolor='lightblue', alpha=0.7)
ax.add_patch(cell_rect)
ax.text(8.92021, 9.28466, 'NOR2_22', ha='center', va='center', fontsize=8)

# Cell: NAND2_15
cell_rect = patches.Rectangle((8.69602, 8.59368), 0.57, 1.4, linewidth=1, edgecolor='blue', facecolor='lightblue', alpha=0.7)
ax.add_patch(cell_rect)
ax.text(8.98102, 9.29368, 'NAND2_15', ha='center', va='center', fontsize=8)

# Cell: NOT_56
cell_rect = patches.Rectangle((8.76532, 8.59353), 0.38, 1.4, linewidth=1, edgecolor='blue', facecolor='lightblue', alpha=0.7)
ax.add_patch(cell_rect)
ax.text(8.95532, 9.29353, 'NOT_56', ha='center', va='center', fontsize=8)

# Cell: NOT_57
cell_rect = patches.Rectangle((8.7889, 8.5755), 0.38, 1.4, linewidth=1, edgecolor='blue', facecolor='lightblue', alpha=0.7)
ax.add_patch(cell_rect)
ax.text(8.9789, 9.2755, 'NOT_57', ha='center', va='center', fontsize=8)

# Cell: AND2_5
cell_rect = patches.Rectangle((8.30037, 8.827), 0.76, 1.4, linewidth=1, edgecolor='blue', facecolor='lightblue', alpha=0.7)
ax.add_patch(cell_rect)
ax.text(8.68037, 9.527, 'AND2_5', ha='center', va='center', fontsize=8)

# Cell: AND2_6
cell_rect = patches.Rectangle((8.29814, 8.82774), 0.76, 1.4, linewidth=1, edgecolor='blue', facecolor='lightblue', alpha=0.7)
ax.add_patch(cell_rect)
ax.text(8.67814, 9.52774, 'AND2_6', ha='center', va='center', fontsize=8)

# Cell: NOT_6
cell_rect = patches.Rectangle((8.62856, 8.65154), 0.38, 1.4, linewidth=1, edgecolor='blue', facecolor='lightblue', alpha=0.7)
ax.add_patch(cell_rect)
ax.text(8.81856, 9.35154, 'NOT_6', ha='center', va='center', fontsize=8)

# Cell: NOT_17
cell_rect = patches.Rectangle((8.57377, 8.81437), 0.38, 1.4, linewidth=1, edgecolor='blue', facecolor='lightblue', alpha=0.7)
ax.add_patch(cell_rect)
ax.text(8.76377, 9.51437, 'NOT_17', ha='center', va='center', fontsize=8)

# Cell: AND2_12
cell_rect = patches.Rectangle((8.47154, 8.60995), 0.76, 1.4, linewidth=1, edgecolor='blue', facecolor='lightblue', alpha=0.7)
ax.add_patch(cell_rect)
ax.text(8.85154, 9.30995, 'AND2_12', ha='center', va='center', fontsize=8)

# Cell: NOT_22
cell_rect = patches.Rectangle((8.58631, 8.64413), 0.38, 1.4, linewidth=1, edgecolor='blue', facecolor='lightblue', alpha=0.7)
ax.add_patch(cell_rect)
ax.text(8.77631, 9.34413, 'NOT_22', ha='center', va='center', fontsize=8)

# Cell: NOT_38
cell_rect = patches.Rectangle((8.71752, 8.59402), 0.38, 1.4, linewidth=1, edgecolor='blue', facecolor='lightblue', alpha=0.7)
ax.add_patch(cell_rect)
ax.text(8.90752, 9.29402, 'NOT_38', ha='center', va='center', fontsize=8)

# Cell: AND2_13
cell_rect = patches.Rectangle((8.52323, 8.59236), 0.76, 1.4, linewidth=1, edgecolor='blue', facecolor='lightblue', alpha=0.7)
ax.add_patch(cell_rect)
ax.text(8.90323, 9.29236, 'AND2_13', ha='center', va='center', fontsize=8)

# Cell: B1
cell_rect = patches.Rectangle((8.45043, 8.85957), 0.38, 1.4, linewidth=1, edgecolor='blue', facecolor='lightblue', alpha=0.7)
ax.add_patch(cell_rect)
ax.text(8.64043, 9.55957, 'B1', ha='center', va='center', fontsize=8)

# Cell: AND2_16
cell_rect = patches.Rectangle((8.32492, 8.80357), 0.76, 1.4, linewidth=1, edgecolor='blue', facecolor='lightblue', alpha=0.7)
ax.add_patch(cell_rect)
ax.text(8.70492, 9.50357, 'AND2_16', ha='center', va='center', fontsize=8)

# Cell: AND2_34
cell_rect = patches.Rectangle((8.53965, 8.58192), 0.76, 1.4, linewidth=1, edgecolor='blue', facecolor='lightblue', alpha=0.7)
ax.add_patch(cell_rect)
ax.text(8.91965, 9.28192, 'AND2_34', ha='center', va='center', fontsize=8)

# Cell: NOT_54
cell_rect = patches.Rectangle((8.77819, 8.54626), 0.38, 1.4, linewidth=1, edgecolor='blue', facecolor='lightblue', alpha=0.7)
ax.add_patch(cell_rect)
ax.text(8.96819, 9.24626, 'NOT_54', ha='center', va='center', fontsize=8)

# Cell: AND2_20
cell_rect = patches.Rectangle((8.26659, 8.86005), 0.76, 1.4, linewidth=1, edgecolor='blue', facecolor='lightblue', alpha=0.7)
ax.add_patch(cell_rect)
ax.text(8.64659, 9.56005, 'AND2_20', ha='center', va='center', fontsize=8)

# Cell: NOT_40
cell_rect = patches.Rectangle((8.47863, 8.58075), 0.38, 1.4, linewidth=1, edgecolor='blue', facecolor='lightblue', alpha=0.7)
ax.add_patch(cell_rect)
ax.text(8.66863, 9.28075, 'NOT_40', ha='center', va='center', fontsize=8)

# Cell: AND2_23
cell_rect = patches.Rectangle((8.54173, 8.59001), 0.76, 1.4, linewidth=1, edgecolor='blue', facecolor='lightblue', alpha=0.7)
ax.add_patch(cell_rect)
ax.text(8.92173, 9.29001, 'AND2_23', ha='center', va='center', fontsize=8)

# Cell: NOT_58
cell_rect = patches.Rectangle((8.78026, 8.58302), 0.38, 1.4, linewidth=1, edgecolor='blue', facecolor='lightblue', alpha=0.7)
ax.add_patch(cell_rect)
ax.text(8.97026, 9.28302, 'NOT_58', ha='center', va='center', fontsize=8)

# Cell: AND2_24
cell_rect = patches.Rectangle((8.51841, 8.60017), 0.76, 1.4, linewidth=1, edgecolor='blue', facecolor='lightblue', alpha=0.7)
ax.add_patch(cell_rect)
ax.text(8.89841, 9.30017, 'AND2_24', ha='center', va='center', fontsize=8)

# Cell: AND3_1
cell_rect = patches.Rectangle((8.52335, 8.59236), 0.76, 1.4, linewidth=1, edgecolor='blue', facecolor='lightblue', alpha=0.7)
ax.add_patch(cell_rect)
ax.text(8.90335, 9.29236, 'AND3_1', ha='center', va='center', fontsize=8)

# Cell: AND3_0
cell_rect = patches.Rectangle((8.47122, 8.61009), 0.76, 1.4, linewidth=1, edgecolor='blue', facecolor='lightblue', alpha=0.7)
ax.add_patch(cell_rect)
ax.text(8.85122, 9.31009, 'AND3_0', ha='center', va='center', fontsize=8)

# Cell: AND2_27
cell_rect = patches.Rectangle((8.34673, 8.76836), 0.76, 1.4, linewidth=1, edgecolor='blue', facecolor='lightblue', alpha=0.7)
ax.add_patch(cell_rect)
ax.text(8.72673, 9.46836, 'AND2_27', ha='center', va='center', fontsize=8)

# Cell: VDD
cell_rect = patches.Rectangle((12.5396, 2.29842), 0.38, 1.4, linewidth=1, edgecolor='blue', facecolor='lightblue', alpha=0.7)
ax.add_patch(cell_rect)
ax.text(12.7296, 2.99842, 'VDD', ha='center', va='center', fontsize=8)

# Cell: AND2_28
cell_rect = patches.Rectangle((8.29044, 8.82703), 0.76, 1.4, linewidth=1, edgecolor='blue', facecolor='lightblue', alpha=0.7)
ax.add_patch(cell_rect)
ax.text(8.67044, 9.52703, 'AND2_28', ha='center', va='center', fontsize=8)

# Draw nets as fly-lines
net_colors = []
# Set plot properties
ax.set_aspect('equal')
ax.set_xlim(-10, 27.1388)
ax.set_ylim(-10, 28)
ax.set_xlabel('X (micrometers)')
ax.set_ylabel('Y (micrometers)')
ax.set_title('MiniPlacement - visualizations/20251201_104600_360/quadratic_iter_45.png')
ax.grid(True, alpha=0.3)

# Save the plot
plt.tight_layout()
plt.savefig('visualizations/20251201_104600_360/quadratic_iter_45.png', dpi=150, bbox_inches='tight')
plt.close()

print("Plot saved as: visualizations/20251201_104600_360/quadratic_iter_45.png")
